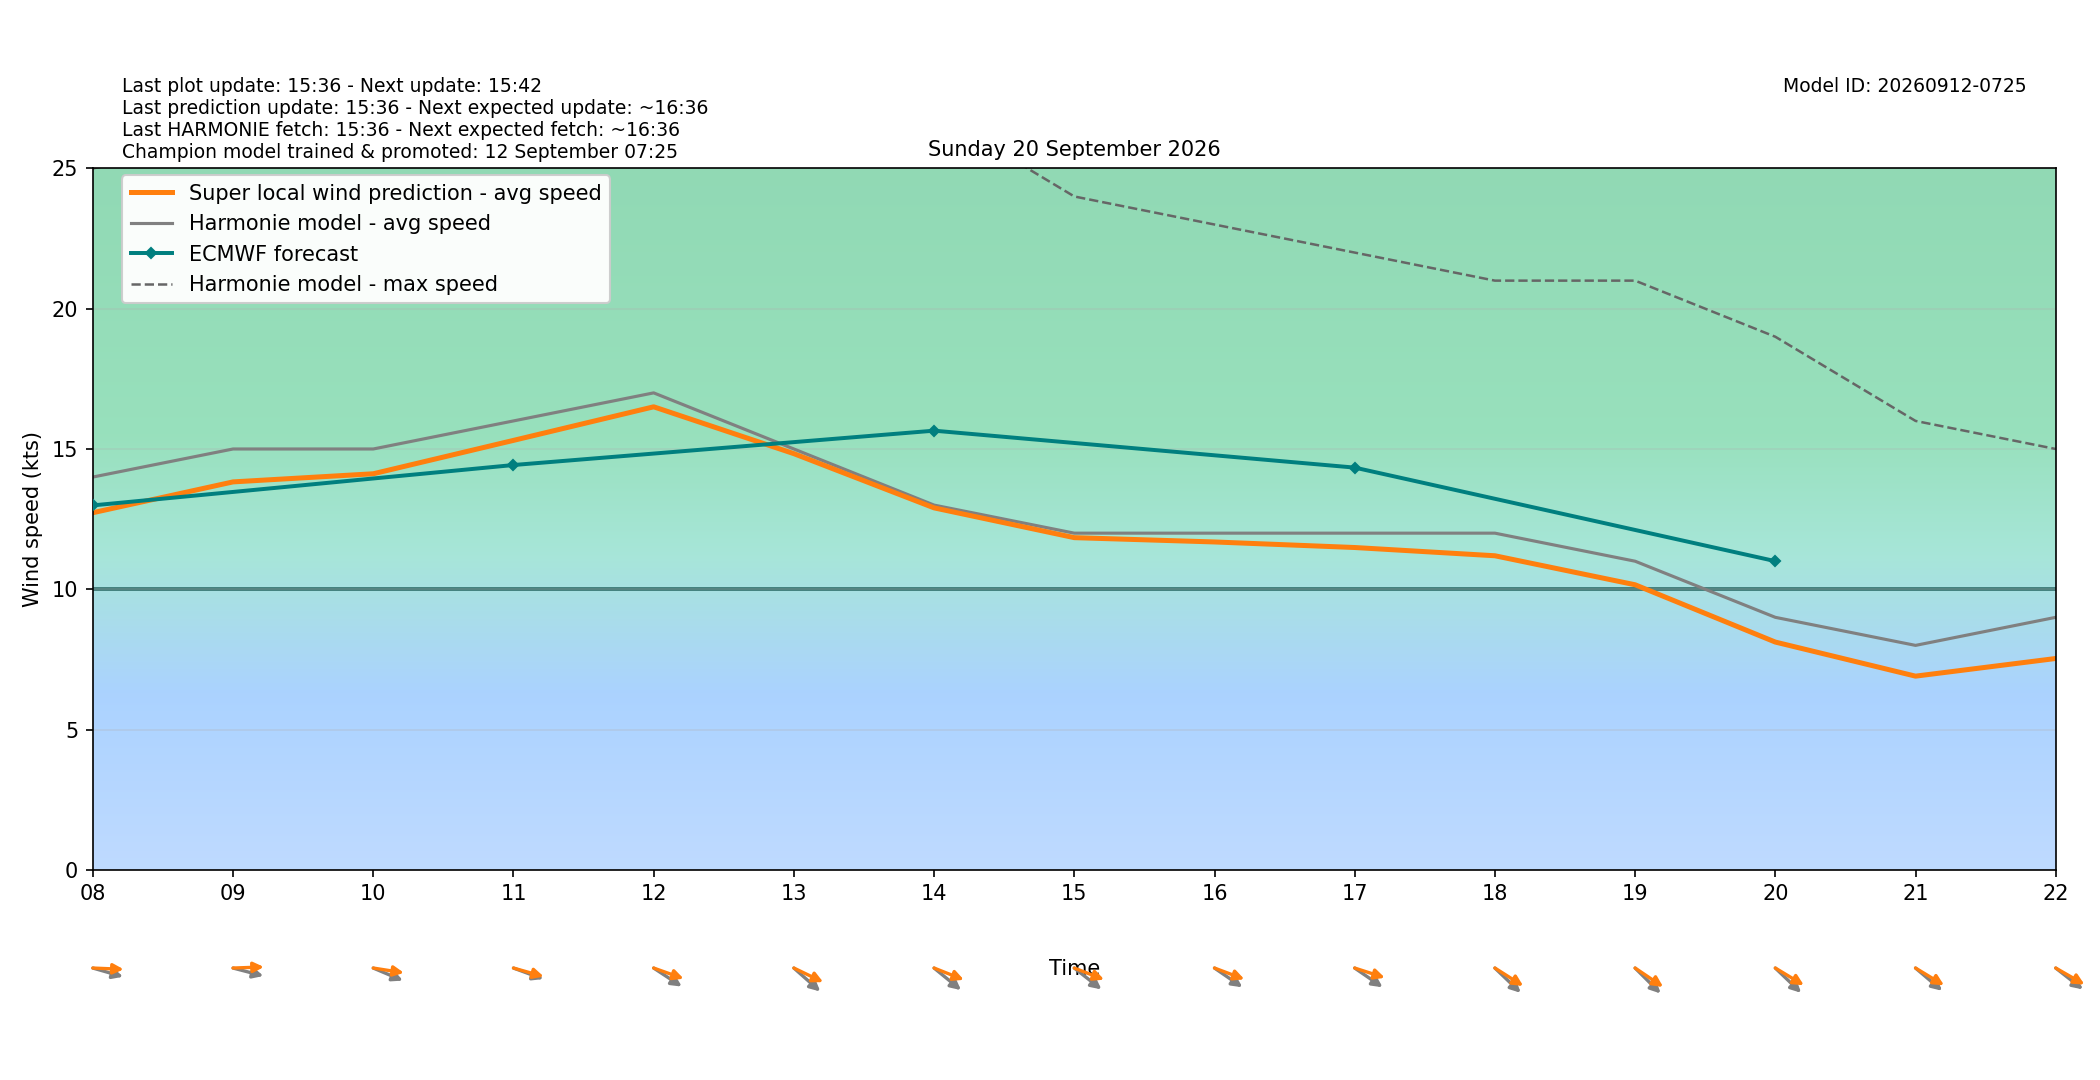

Data behind this chart, as committed beside it:
target_time_utc, target_time_local, hour_utc, hour_local, forecast_wind_speed, forecast_wind_min, forecast_wind_max, lstm_pred_wind_speed, delta_speed_lstm_minus_forecast, forecast_wind_dir_deg, lstm_pred_wind_dir_deg, delta_dir_lstm_minus_forecast
2026-09-19T22:00:00Z, 2026-09-20T00:00:00+0200, 22, 00, 16.0, 16.0, 30.0, 14.08, -1.918, 247.0, 241.5, -5.491
2026-09-19T23:00:00Z, 2026-09-20T01:00:00+0200, 23, 01, 15.0, 15.0, 28.0, 13.25, -1.748, 253.0, 247.6, -5.405
2026-09-20T00:00:00Z, 2026-09-20T02:00:00+0200, 00, 02, 14.0, 14.0, 29.0, 12.6, -1.396, 258.0, 251.8, -6.185
2026-09-20T01:00:00Z, 2026-09-20T03:00:00+0200, 01, 03, 13.0, 13.0, 26.0, 11.56, -1.439, 258.0, 251.8, -6.209
2026-09-20T02:00:00Z, 2026-09-20T04:00:00+0200, 02, 04, 12.0, 12.0, 23.0, 10.51, -1.486, 257.0, 250.5, -6.496
2026-09-20T03:00:00Z, 2026-09-20T05:00:00+0200, 03, 05, 11.0, 11.0, 22.0, 9.71, -1.29, 266.0, 260, -6.002
2026-09-20T04:00:00Z, 2026-09-20T06:00:00+0200, 04, 06, 12.0, 12.0, 21.0, 10.47, -1.534, 285.0, 278.3, -6.724
2026-09-20T05:00:00Z, 2026-09-20T07:00:00+0200, 05, 07, 13.0, 13.0, 22.0, 11.51, -1.487, 280.0, 272.1, -7.896
2026-09-20T06:00:00Z, 2026-09-20T08:00:00+0200, 06, 08, 14.0, 14.0, 25.0, 12.73, -1.271, 281.0, 271.6, -9.396
2026-09-20T07:00:00Z, 2026-09-20T09:00:00+0200, 07, 09, 15.0, 15.0, 26.0, 13.83, -1.173, 280.0, 268.6, -11.39
2026-09-20T08:00:00Z, 2026-09-20T10:00:00+0200, 08, 10, 15.0, 15.0, 27.0, 14.12, -0.8832, 286.0, 276, -9.972
2026-09-20T09:00:00Z, 2026-09-20T11:00:00+0200, 09, 11, 16.0, 16.0, 29.0, 15.31, -0.6936, 284.0, 280.8, -3.207
2026-09-20T10:00:00Z, 2026-09-20T12:00:00+0200, 10, 12, 17.0, 17.0, 31.0, 16.5, -0.4969, 294.0, 283.5, -10.49
2026-09-20T11:00:00Z, 2026-09-20T13:00:00+0200, 11, 13, 15.0, 15.0, 31.0, 14.83, -0.1667, 301.0, 288, -12.97
2026-09-20T12:00:00Z, 2026-09-20T14:00:00+0200, 12, 14, 13.0, 13.0, 27.0, 12.9, -0.09879, 299.0, 285, -14.02
2026-09-20T13:00:00Z, 2026-09-20T15:00:00+0200, 13, 15, 12.0, 12.0, 24.0, 11.84, -0.1603, 298.0, 284.8, -13.23
2026-09-20T14:00:00Z, 2026-09-20T16:00:00+0200, 14, 16, 12.0, 12.0, 23.0, 11.69, -0.3138, 295.0, 284.2, -10.75
2026-09-20T15:00:00Z, 2026-09-20T17:00:00+0200, 15, 17, 12.0, 12.0, 22.0, 11.49, -0.5117, 295.0, 282.3, -12.73
2026-09-20T16:00:00Z, 2026-09-20T18:00:00+0200, 16, 18, 12.0, 12.0, 21.0, 11.19, -0.8059, 303.0, 293.2, -9.803
2026-09-20T17:00:00Z, 2026-09-20T19:00:00+0200, 17, 19, 11.0, 11.0, 21.0, 10.16, -0.8396, 304.0, 294.5, -9.477
2026-09-20T18:00:00Z, 2026-09-20T20:00:00+0200, 18, 20, 9.0, 9.0, 19.0, 8.118, -0.8816, 303.0, 292.2, -10.82
2026-09-20T19:00:00Z, 2026-09-20T21:00:00+0200, 19, 21, 8.0, 8.0, 16.0, 6.904, -1.096, 300.0, 292.3, -7.676
2026-09-20T20:00:00Z, 2026-09-20T22:00:00+0200, 20, 22, 9.0, 9.0, 15.0, 7.533, -1.467, 298.0, 291.2, -6.762
2026-09-20T21:00:00Z, 2026-09-20T23:00:00+0200, 21, 23, 9.0, 9.0, 15.0, 7.227, -1.773, 311.0, 302.3, -8.655
